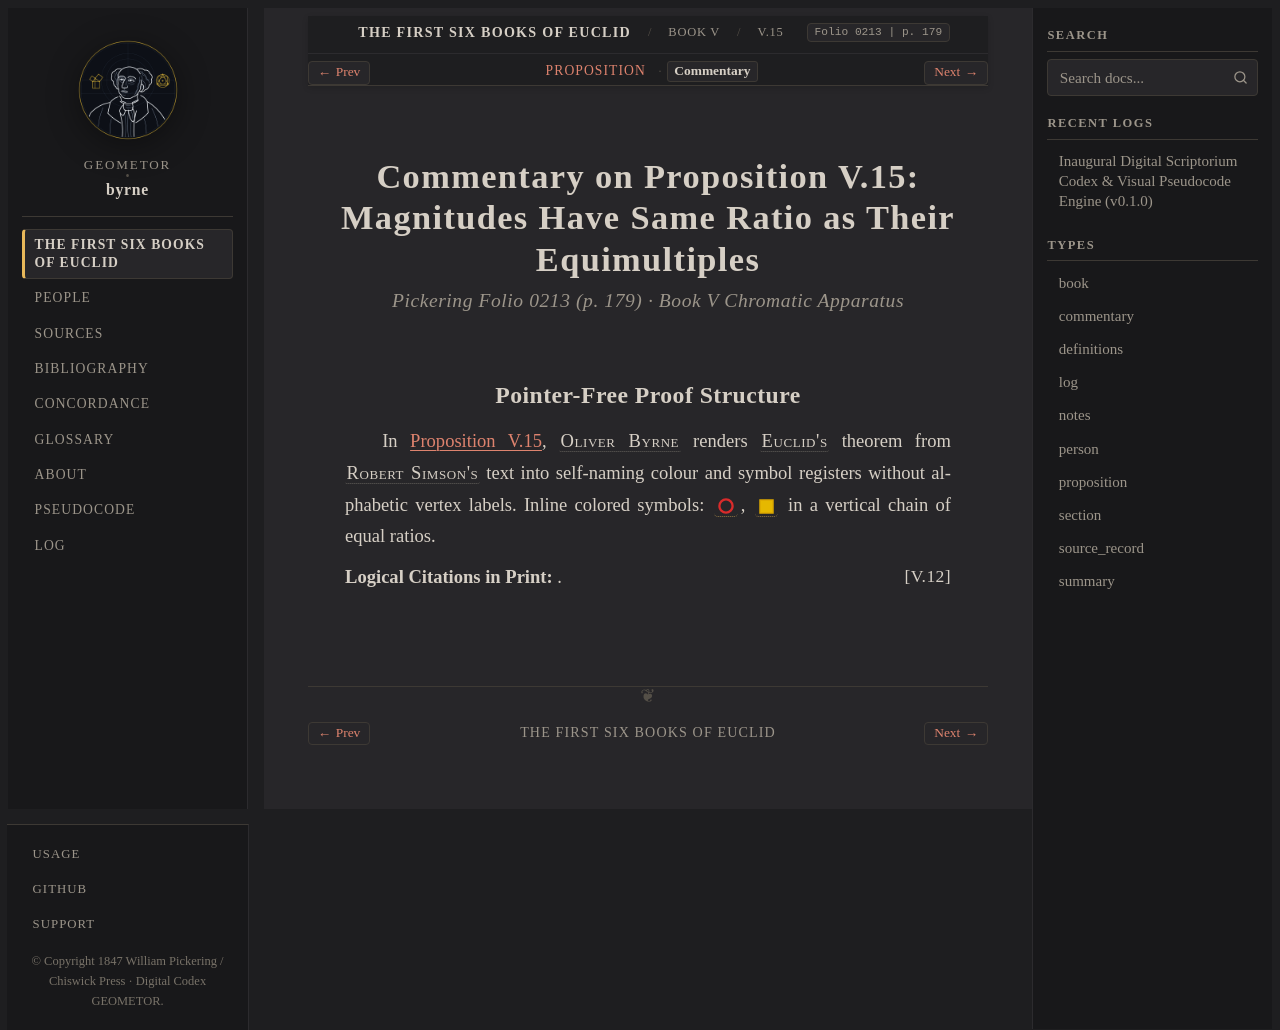

repository: geometor/byrne · page: coloured_euclid/book-v/15/commentary.html · generator: sphinx

:canonical_id: V.15.commentary
:book: V
:proposition: 15
:order: 19
:type: commentary
:title: Commentary — Proposition V.15
:folio: 0213
:page: 179

.. _byrne-v-15-commentary:

.. folio:: 0213
   :page: 179

Commentary on Proposition V.15: Magnitudes Have Same Ratio as Their Equimultiples
=================================================================================

.. rubric:: Pickering Folio 0213 (p. 179) · Book V Chromatic Apparatus

Pointer-Free Proof Structure
----------------------------

In :ref:`Proposition V.15 <byrne-v-15>`, :person:`Oliver Byrne <byrne>` renders :person:`Euclid's <euclid>` theorem from :person:`Robert Simson's <simson>` text into self-naming colour and symbol registers without alphabetic vertex labels. Inline colored symbols: :byrne-circle:`red`, :byrne-sq:`yellow filled` in a vertical chain of equal ratios.

**Logical Citations in Print:** :just:`V.12`.
